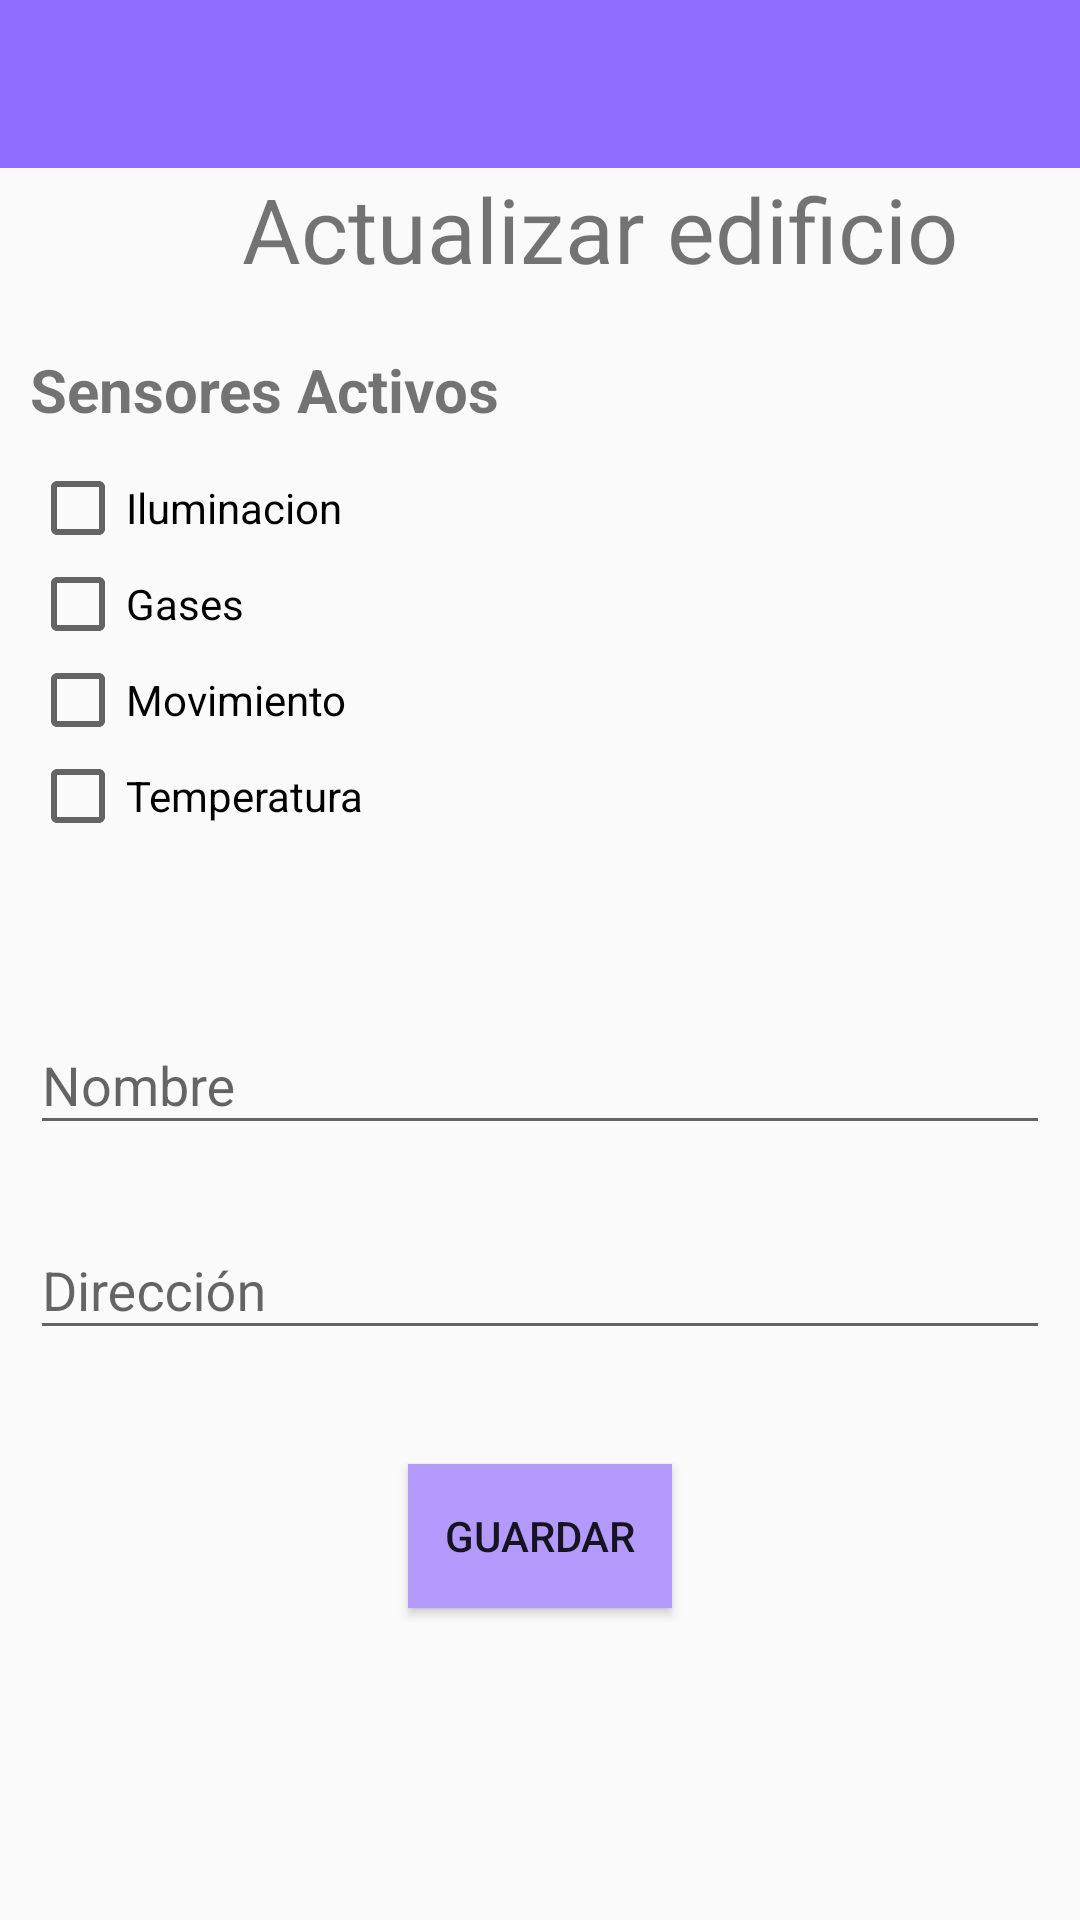

The Android layout XML behind this screen, and the referenced resources:
<!-- AndroidManifest.xml: application theme AppTheme.NoActionBar -->
<!-- res/layout/fragment_modificar_edificio.xml -->
<?xml version="1.0" encoding="utf-8"?>
<LinearLayout xmlns:android="http://schemas.android.com/apk/res/android"
    xmlns:tools="http://schemas.android.com/tools"
    android:layout_width="match_parent"
    android:layout_height="match_parent"
    android:orientation="vertical"
    tools:context=".Fragment.ModificarEdificioFragment">

    <android.support.v7.widget.Toolbar
        android:id="@+id/toolbar"
        android:layout_width="match_parent"
        android:layout_height="?attr/actionBarSize"
        android:background="@color/lila" />

    <TextView
        android:layout_width="380dp"
        android:layout_height="wrap_content"
        android:layout_marginLeft="10dp"
        android:text="@string/act_edi"
        android:textSize="30dp"
        android:gravity="center"
        android:layout_marginBottom="20dp"/>

    <TextView
        android:layout_width="match_parent"
        android:layout_height="wrap_content"
        android:layout_marginLeft="10dp"
        android:layout_marginBottom="10dp"
        android:text="@string/sens_dis"
        android:textSize="20dp"
        android:textStyle="bold" />


    <CheckBox
        android:id="@+id/edificio_iluminacion"
        android:layout_width="match_parent"
        android:layout_height="wrap_content"
        android:layout_marginLeft="10dp"
        android:text="Iluminacion"/>

    <CheckBox
        android:id="@+id/edificio_gases"
        android:layout_width="match_parent"
        android:layout_height="wrap_content"
        android:layout_marginLeft="10dp"
        android:text="Gases"/>

    <CheckBox
        android:id="@+id/edificio_movimiento"
        android:layout_width="match_parent"
        android:layout_height="wrap_content"
        android:layout_marginLeft="10dp"
        android:text="Movimiento"/>

    <CheckBox
        android:id="@+id/edificio_temperatura"
        android:layout_width="match_parent"
        android:layout_height="wrap_content"
        android:layout_marginLeft="10dp"
        android:text="Temperatura"
        android:layout_marginBottom="40dp"/>

    <android.support.design.widget.TextInputLayout
        android:layout_width="match_parent"
        android:layout_height="wrap_content"
        android:layout_marginTop="8dp"
        android:layout_marginBottom="8dp"
        android:paddingLeft="10dp"
        android:paddingRight="10dp">
        <EditText android:id="@+id/edi_nombre"
            android:layout_width="match_parent"
            android:layout_height="wrap_content"
            android:hint="@string/nombre" />
    </android.support.design.widget.TextInputLayout>

    <android.support.design.widget.TextInputLayout
        android:layout_width="match_parent"
        android:layout_height="wrap_content"
        android:layout_marginTop="8dp"
        android:layout_marginBottom="8dp"
        android:paddingLeft="10dp"
        android:paddingRight="10dp">

        <EditText android:id="@+id/direccion"
            android:layout_width="match_parent"
            android:layout_height="wrap_content"
            android:inputType="textCapWords"
            android:hint="@string/direccion" />
    </android.support.design.widget.TextInputLayout>

    <Button
        android:id="@+id/guardar"
        android:layout_width="wrap_content"
        android:layout_height="wrap_content"
        android:text="@string/guardar"
        android:layout_gravity="center"
        android:background="@color/lila_claro"
        android:layout_marginTop="30dp"/>


</LinearLayout>
<!-- resources referenced by this layout -->
<resources>
  <color name="lila">#916eff</color>
  <color name="lila_claro">#b39afd</color>
  <string name="act_edi">Actualizar edificio</string>
  <string name="direccion">Dirección</string>
  <string name="guardar">Guardar</string>
  <string name="nombre">Nombre</string>
  <string name="sens_dis">Sensores Activos</string>
  <style name="AppTheme.NoActionBar">
          <item name="windowActionBar">false</item>
          <item name="windowNoTitle">true</item>
          <item name="colorPrimary">@color/lila</item>
          <item name="colorPrimaryDark">@color/lila_claro</item>
          <item name="colorAccent">@color/colorAccent</item>
      </style>
  <!-- not gathered from this repository: default colours our renderer supplied (Android Studio template values) -->
  <color name="colorAccent">#FF03DAC5</color>
</resources>
